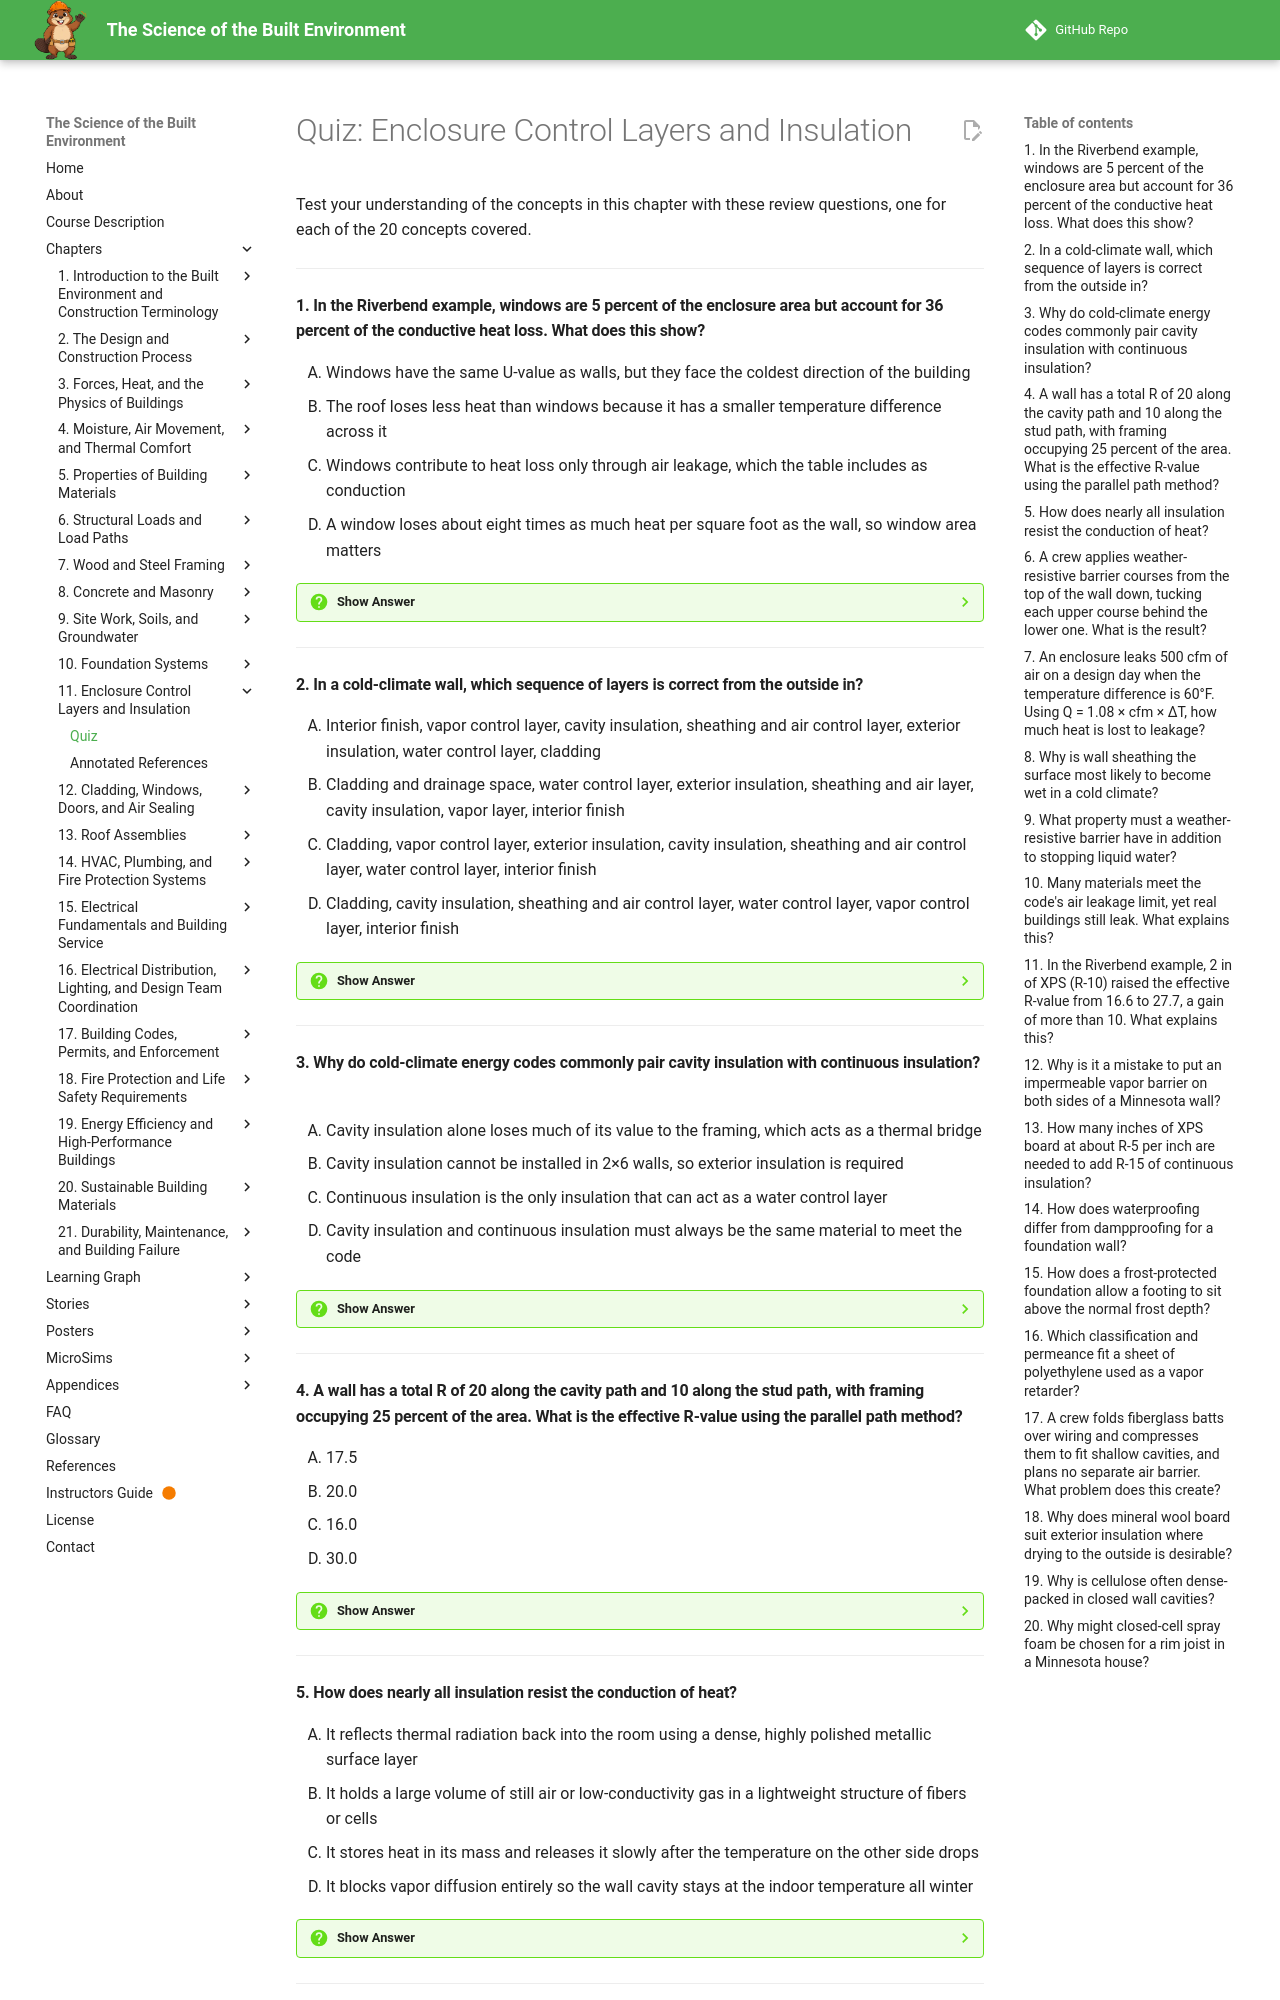

repository: dmccreary/science-of-the-built-envrionment · page: chapters/11-enclosure-insulation/quiz/index.html · generator: mkdocs

# Quiz: Enclosure Control Layers and Insulation

Test your understanding of the concepts in this chapter with these review questions, one for each of the 20 concepts covered.

---

#### 1. In the Riverbend example, windows are 5 percent of the enclosure area but account for 36 percent of the conductive heat loss. What does this show?

<div class="upper-alpha" markdown>
1. Windows have the same U-value as walls, but they face the coldest direction of the building
2. The roof loses less heat than windows because it has a smaller temperature difference across it
3. Windows contribute to heat loss only through air leakage, which the table includes as conduction
4. A window loses about eight times as much heat per square foot as the wall, so window area matters
</div>

??? question "Show Answer"
    The correct answer is **D**. Conductive loss equals U × A × ΔT. At a U-value of 0.30 versus 0.036 and the same 80°F design-day temperature difference, a window loses about 24 BTU/h per ft² against 2.9 for the wall, a ratio near 8 to 1. The roof is still the biggest single item because of its area, and the table does not include air leakage.

    **Concept Tested:** Building Enclosure

    **See:** [Building Enclosure](index.md#building-enclosure)

---

#### 2. In a cold-climate wall, which sequence of layers is correct from the outside in?

<div class="upper-alpha" markdown>
1. Interior finish, vapor control layer, cavity insulation, sheathing and air control layer, exterior insulation, water control layer, cladding
2. Cladding and drainage space, water control layer, exterior insulation, sheathing and air layer, cavity insulation, vapor layer, interior finish
3. Cladding, vapor control layer, exterior insulation, cavity insulation, sheathing and air control layer, water control layer, interior finish
4. Cladding, cavity insulation, sheathing and air control layer, water control layer, vapor control layer, interior finish
</div>

??? question "Show Answer"
    The correct answer is **B**. Control layers must be continuous, in the right order for the climate, and may be served by one material doing more than one job. The water layer sits directly behind the cladding, and the vapor control layer sits near the warm interior face, where the wall is warm in winter. The first option reverses the order, and the others misplace the water or vapor layers.

    **Concept Tested:** Control Layers

    **See:** [Control Layers](index.md#control-layers)

---

#### 3. Why do cold-climate energy codes commonly pair cavity insulation with continuous insulation?

<div class="upper-alpha" markdown>
1. Cavity insulation alone loses much of its value to the framing, which acts as a thermal bridge
2. Cavity insulation cannot be installed in 2×6 walls, so exterior insulation is required
3. Continuous insulation is the only insulation that can act as a water control layer
4. Cavity insulation and continuous insulation must always be the same material to meet the code
</div>

??? question "Show Answer"
    The correct answer is **A**. A wall assembly is the complete set of layers performing all four control functions along with structure and fire resistance. Performance belongs to the whole, not to any one product. Studs interrupt cavity insulation, so a combined wall has a higher effective R than the cavity alone. Walls are grouped as cavity-insulated, exterior-insulated, combined, or mass walls.

    **Concept Tested:** Wall Assemblies

    **See:** [Wall Assemblies](index.md#wall-assemblies)

---

#### 4. A wall has a total R of 20 along the cavity path and 10 along the stud path, with framing occupying 25 percent of the area. What is the effective R-value using the parallel path method?

<div class="upper-alpha" markdown>
1. 17.5
2. 20.0
3. 16.0
4. 30.0
</div>

??? question "Show Answer"
    The correct answer is **C**. The parallel path method averages U-values by area: U = 0.75 × (1/20) + 0.25 × (1/10) = 0.0375 + 0.025 = 0.0625, so R_eff = 1/0.0625 = 16.0. Averaging the R-values directly gives 17.5, which overstates the wall. The cavity R of 20 ignores the framing, and 30 adds the paths in series, which is wrong because they sit side by side.

    **Concept Tested:** Thermal Control Layer

    **See:** [Thermal Control Layer](index.md#thermal-control-layer)

---

#### 5. How does nearly all insulation resist the conduction of heat?

<div class="upper-alpha" markdown>
1. It reflects thermal radiation back into the room using a dense, highly polished metallic surface layer
2. It holds a large volume of still air or low-conductivity gas in a lightweight structure of fibers or cells
3. It stores heat in its mass and releases it slowly after the temperature on the other side drops
4. It blocks vapor diffusion entirely so the wall cavity stays at the indoor temperature all winter
</div>

??? question "Show Answer"
    The correct answer is **B**. Air conducts heat poorly but moves easily by convection, so the material's structure must trap it. That is why insulation loses effectiveness when compressed, soaked, or full of gaps. Insulation comes as batts and loose fill, spray-applied foam, and rigid boards, and the R-value of a layer equals its R per inch times its thickness.

    **Concept Tested:** Insulation

    **See:** [Insulation](index.md#insulation)

---
